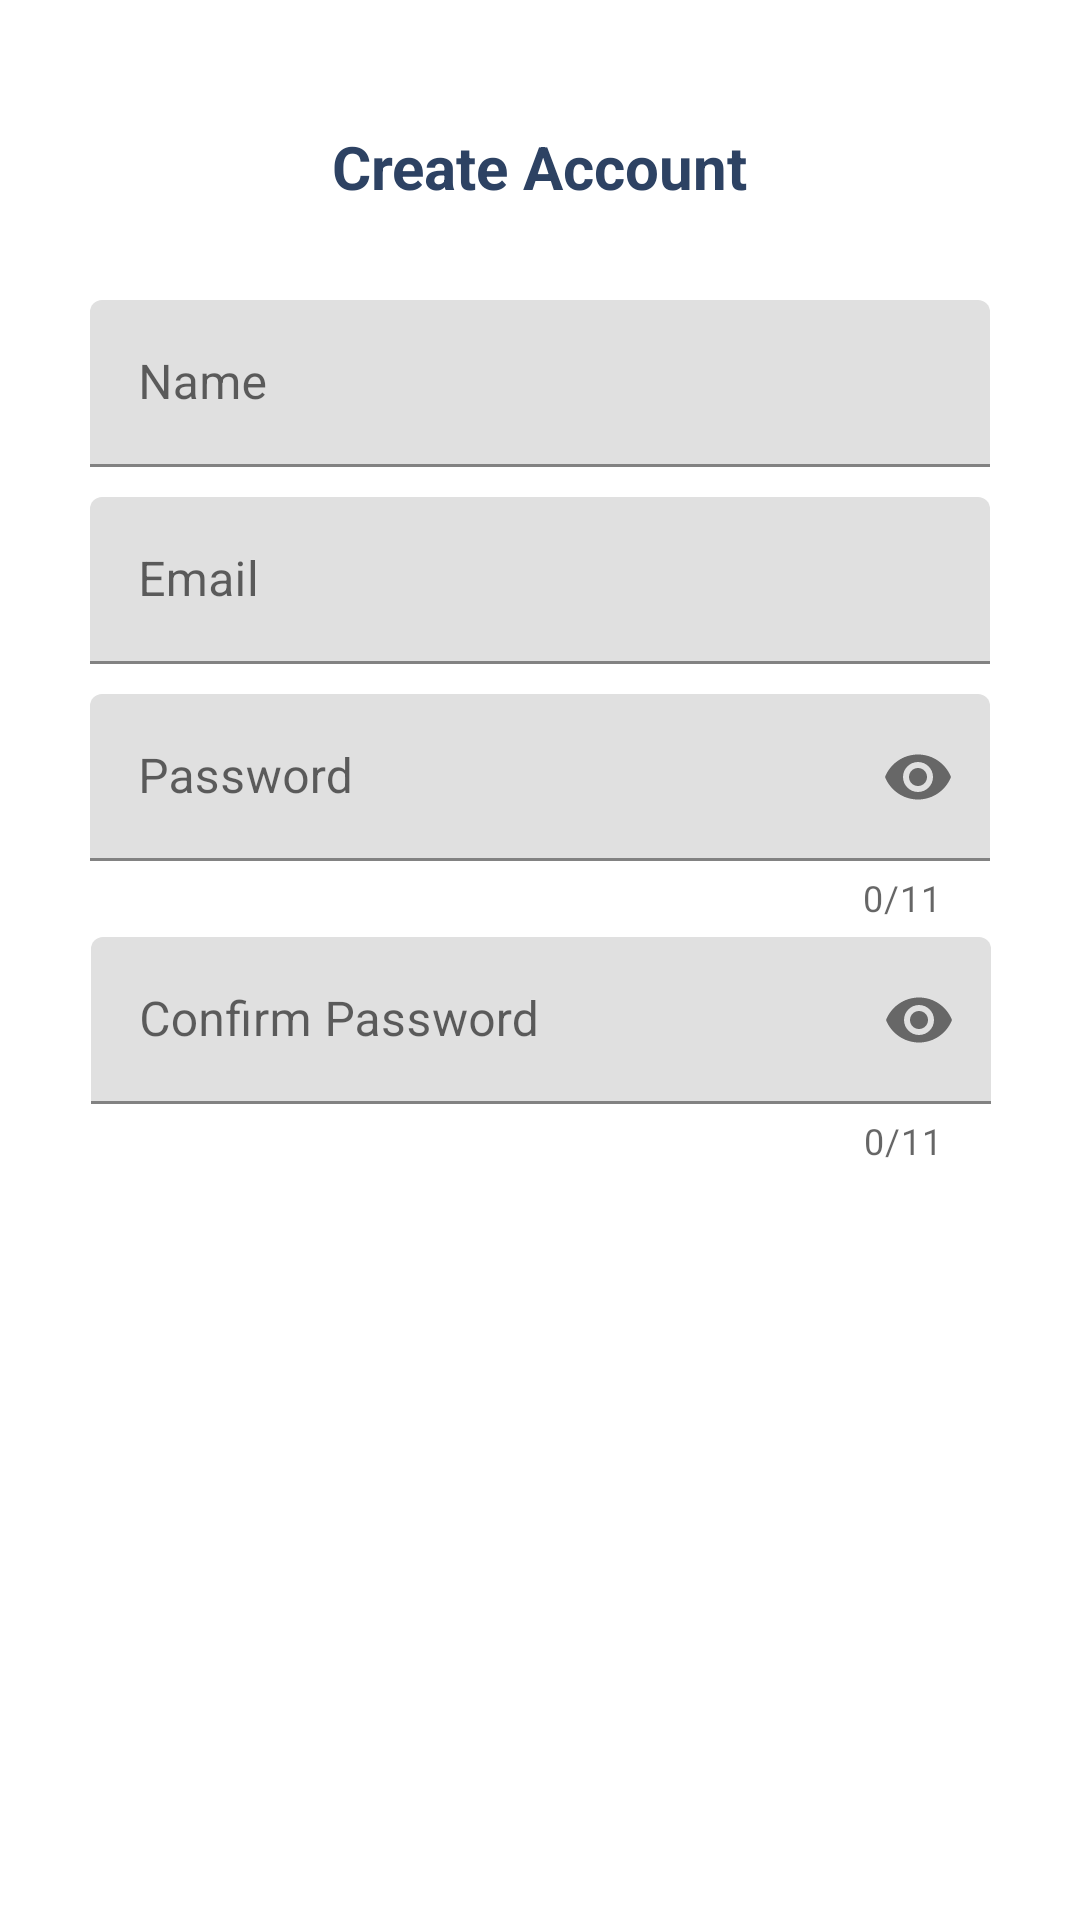

Layout XML and referenced resources for this Android screen:
<!-- AndroidManifest.xml: application theme Theme.ACEShop -->
<!-- res/layout/register_layout.xml -->
<?xml version="1.0" encoding="utf-8"?>
<layout xmlns:android="http://schemas.android.com/apk/res/android"
    xmlns:app="http://schemas.android.com/apk/res-auto">
<androidx.constraintlayout.widget.ConstraintLayout
    android:layout_width="match_parent"
    android:layout_height="match_parent">


    <com.google.android.material.textfield.TextInputLayout
        android:id="@+id/name"
        android:layout_width="300dp"
        android:layout_height="wrap_content"
        android:layout_marginTop="100dp"
        android:hint="@string/name"
        app:layout_constraintEnd_toEndOf="parent"
        app:layout_constraintHorizontal_bias="0.5"
        app:layout_constraintStart_toStartOf="parent"
        app:layout_constraintTop_toTopOf="parent">

        <com.google.android.material.textfield.TextInputEditText
            android:id="@+id/nametxt"
            android:layout_width="match_parent"
            android:layout_height="wrap_content" />
    </com.google.android.material.textfield.TextInputLayout>

    <com.google.android.material.textfield.TextInputLayout
        android:id="@+id/email"
        android:layout_width="300dp"
        android:layout_height="wrap_content"
        android:layout_marginTop="10dp"
        android:hint="@string/email"
        app:layout_constraintEnd_toEndOf="parent"
        app:layout_constraintHorizontal_bias="0.5"
        app:layout_constraintStart_toStartOf="parent"
        app:layout_constraintTop_toBottomOf="@+id/name">

        <com.google.android.material.textfield.TextInputEditText
            android:id="@+id/emailtxt"
            android:layout_width="match_parent"
            android:layout_height="wrap_content" />
    </com.google.android.material.textfield.TextInputLayout>

    <com.google.android.material.textfield.TextInputLayout
        android:id="@+id/password"
        android:layout_width="300dp"
        android:layout_height="wrap_content"
        android:layout_marginTop="10dp"
        android:hint="@string/password"
        app:counterEnabled="true"
        app:counterMaxLength="11"
        app:endIconMode="password_toggle"
        app:errorEnabled="true"
        app:layout_constraintEnd_toEndOf="parent"
        app:layout_constraintHorizontal_bias="0.5"
        app:layout_constraintStart_toStartOf="parent"
        app:layout_constraintTop_toBottomOf="@+id/email">
        >

        <com.google.android.material.textfield.TextInputEditText
            android:id="@+id/passwordtxt"
            android:layout_width="match_parent"

            android:layout_height="wrap_content"
            android:inputType="textPassword" />
    </com.google.android.material.textfield.TextInputLayout>

    <com.google.android.material.textfield.TextInputLayout
        android:id="@+id/confirmpassword"
        android:layout_width="300dp"
        android:layout_height="wrap_content"
        android:layout_marginTop="5dp"
        android:hint="@string/confirm_password"
        app:counterEnabled="true"
        app:counterMaxLength="11"
        app:endIconMode="password_toggle"
        app:errorEnabled="true"
        app:layout_constraintEnd_toEndOf="parent"
        app:layout_constraintHorizontal_bias="0.504"
        app:layout_constraintStart_toStartOf="parent"
        app:layout_constraintTop_toBottomOf="@+id/password">
        >

        <com.google.android.material.textfield.TextInputEditText
            android:id="@+id/confirmpasstxt"
            android:layout_width="match_parent"

            android:layout_height="wrap_content"
            android:inputType="textPassword" />
    </com.google.android.material.textfield.TextInputLayout>

    <Button
        android:id="@+id/registerbtn"
        style="@style/Widget.MaterialComponents.Button"
        android:layout_width="252dp"
        android:layout_height="50dp"
        android:layout_marginTop="38dp"
        android:layout_marginBottom="256dp"
        android:backgroundTint="@color/color1"
        android:text="@string/register"
        android:textColor="@color/white"
        app:layout_constraintBottom_toBottomOf="parent"
        app:layout_constraintEnd_toEndOf="parent"
        app:layout_constraintHorizontal_bias="0.496"
        app:layout_constraintStart_toStartOf="parent"
        app:layout_constraintTop_toBottomOf="@+id/confirmpassword"
        app:layout_constraintVertical_bias="1.0" />

    <TextView
        android:id="@+id/textView"
        android:layout_width="wrap_content"
        android:layout_height="wrap_content"
        android:layout_marginTop="42dp"
        android:layout_marginBottom="31dp"
        android:text="@string/create_account"
        android:textColor="@color/color1"
        android:textSize="20sp"
        android:textStyle="bold"
        app:layout_constraintBottom_toTopOf="@+id/name"
        app:layout_constraintEnd_toEndOf="parent"
        app:layout_constraintHorizontal_bias="0.5"
        app:layout_constraintStart_toStartOf="parent"
        app:layout_constraintTop_toTopOf="parent" />

</androidx.constraintlayout.widget.ConstraintLayout>
</layout>
<!-- resources referenced by this layout -->
<resources>
  <color name="color1">#2D4263</color>
  <color name="white">#FFFFFFFF</color>
  <string name="confirm_password">Confirm Password</string>
  <string name="create_account">Create Account</string>
  <string name="email">Email</string>
  <string name="name">Name</string>
  <string name="password">Password</string>
  <string name="register">Register</string>
  <style name="Theme.ACEShop" parent="Theme.MaterialComponents.Light.NoActionBar">
          
          <item name="colorPrimary">@color/purple_500</item>
          <item name="colorPrimaryVariant">@color/purple_700</item>
          <item name="colorOnPrimary">@color/white</item>
          
          <item name="colorSecondary">@color/teal_200</item>
          <item name="colorSecondaryVariant">@color/teal_700</item>
          <item name="colorOnSecondary">@color/black</item>
          
          <item name="android:statusBarColor" tools:targetApi="l">?attr/colorPrimaryVariant</item>
          
      </style>
  <color name="purple_500">#FF6200EE</color>
  <color name="purple_700">#FF3700B3</color>
  <color name="teal_200">#FF03DAC5</color>
  <color name="teal_700">#FF018786</color>
  <color name="black">#FF000000</color>
</resources>
